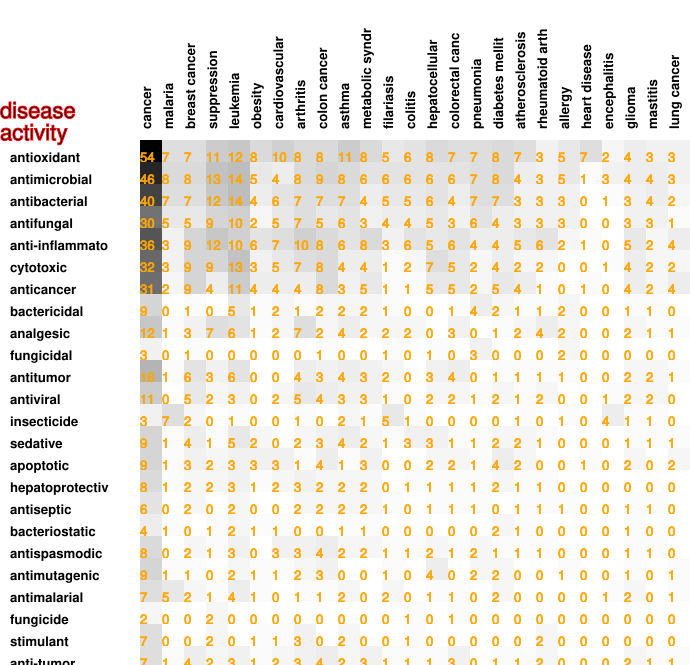

Values plotted in this chart, from the file beside it:
54, 7, 7, 11, 12, 8, 10, 8, 8, 11, 8, 5, 6, 8, 7, 7, 8, 7, 3, 5, 7, 2, 4, 3
46, 8, 8, 13, 14, 5, 4, 8, 9, 8, 6, 6, 6, 6, 6, 7, 8, 4, 3, 5, 1, 3, 4, 4
40, 7, 7, 12, 14, 4, 6, 7, 7, 7, 4, 5, 5, 6, 4, 7, 7, 3, 3, 3, 0, 1, 3, 4
30, 5, 5, 9, 10, 2, 5, 7, 5, 6, 3, 4, 4, 5, 3, 6, 4, 3, 3, 3, 0, 0, 3, 3
36, 3, 9, 12, 10, 6, 7, 10, 8, 6, 8, 3, 6, 5, 6, 4, 4, 5, 6, 2, 1, 0, 5, 2
32, 3, 9, 9, 13, 3, 5, 7, 8, 4, 4, 1, 2, 7, 5, 2, 4, 2, 2, 0, 0, 1, 4, 2
31, 2, 9, 4, 11, 4, 4, 4, 8, 3, 5, 1, 1, 5, 5, 2, 5, 4, 1, 0, 1, 0, 4, 2
9, 0, 1, 0, 5, 1, 2, 1, 2, 2, 2, 1, 0, 0, 1, 4, 2, 1, 1, 2, 0, 0, 1, 1
12, 1, 3, 7, 6, 1, 2, 7, 2, 4, 2, 2, 2, 0, 3, 0, 1, 2, 4, 2, 0, 0, 2, 1
3, 0, 1, 0, 0, 0, 0, 0, 1, 0, 0, 1, 0, 1, 0, 3, 0, 0, 0, 2, 0, 0, 0, 0
16, 1, 6, 3, 6, 0, 0, 4, 3, 4, 3, 2, 0, 3, 4, 0, 1, 1, 1, 1, 0, 0, 2, 2
11, 0, 5, 2, 3, 0, 2, 5, 4, 3, 3, 1, 0, 2, 2, 1, 2, 1, 2, 0, 0, 1, 2, 2
3, 7, 2, 0, 1, 0, 0, 1, 0, 2, 1, 5, 1, 0, 0, 0, 0, 1, 0, 1, 0, 4, 1, 1
9, 1, 4, 1, 5, 2, 0, 2, 3, 4, 2, 1, 3, 3, 1, 1, 2, 2, 1, 0, 0, 0, 1, 1
9, 1, 3, 2, 3, 3, 3, 1, 4, 1, 3, 0, 0, 2, 2, 1, 4, 2, 0, 0, 1, 0, 2, 0
8, 1, 2, 2, 3, 1, 2, 3, 2, 2, 2, 0, 1, 1, 1, 1, 2, 1, 1, 0, 0, 0, 0, 0
6, 0, 2, 0, 2, 0, 0, 2, 2, 2, 2, 1, 0, 1, 1, 1, 0, 1, 1, 1, 0, 0, 1, 1
4, 1, 0, 1, 2, 1, 1, 0, 0, 1, 1, 0, 0, 0, 0, 0, 2, 1, 0, 0, 0, 0, 1, 0
8, 0, 2, 1, 3, 0, 3, 3, 4, 2, 2, 1, 1, 2, 1, 2, 1, 1, 1, 0, 0, 0, 1, 1
9, 1, 1, 0, 2, 1, 1, 2, 3, 0, 0, 1, 0, 4, 0, 2, 2, 0, 0, 1, 0, 0, 1, 0
7, 5, 2, 1, 4, 1, 0, 1, 1, 2, 0, 2, 0, 1, 1, 0, 2, 0, 0, 0, 0, 1, 2, 0
2, 0, 0, 2, 0, 0, 0, 0, 0, 0, 0, 0, 1, 0, 1, 0, 0, 0, 0, 0, 0, 0, 0, 0
7, 0, 0, 2, 0, 1, 1, 3, 0, 2, 0, 0, 1, 0, 0, 0, 0, 0, 2, 0, 0, 0, 0, 0
7, 1, 4, 2, 3, 1, 2, 3, 4, 2, 3, 1, 1, 1, 3, 0, 1, 1, 2, 0, 0, 0, 2, 1
5, 1, 1, 1, 1, 1, 1, 0, 2, 0, 2, 1, 1, 1, 1, 1, 1, 0, 0, 0, 1, 0, 2, 0
